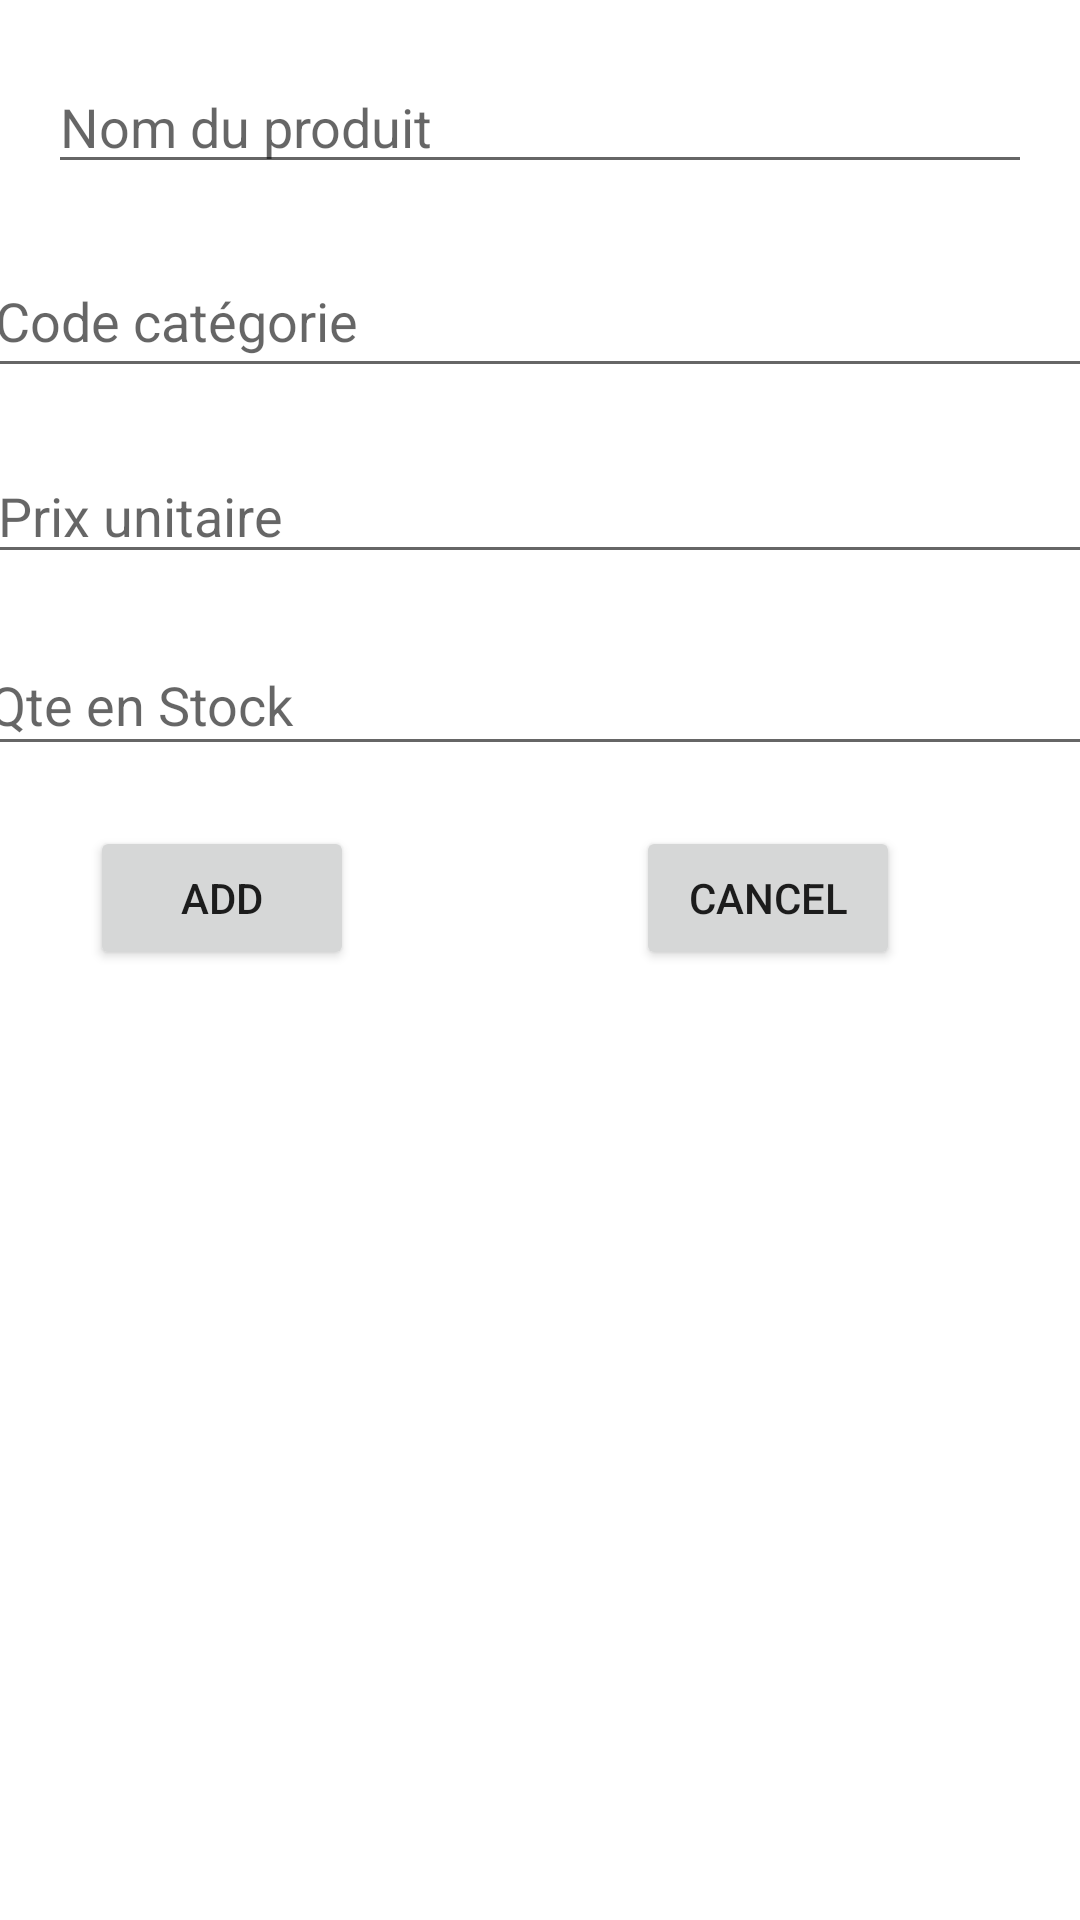

Write the Android layout XML for this screen, with the resource values it uses.
<!-- AndroidManifest.xml: application theme Theme.Labo1 -->
<!-- res/layout/layout_custom_dialog.xml -->
<?xml version="1.0" encoding="utf-8"?>
<androidx.constraintlayout.widget.ConstraintLayout
    xmlns:android="http://schemas.android.com/apk/res/android"
    xmlns:app="http://schemas.android.com/apk/res-auto"
    xmlns:tools="http://schemas.android.com/tools"
    android:layout_width="match_parent"
    android:layout_height="match_parent">

    <EditText
        android:id="@+id/dialogueNomProduit"
        android:layout_width="0dp"
        android:layout_height="wrap_content"
        android:layout_marginStart="16dp"
        android:layout_marginTop="20dp"
        android:layout_marginEnd="16dp"
        android:ems="10"
        android:hint="Nom du produit"
        android:inputType="textPersonName"
        app:layout_constraintEnd_toEndOf="parent"
        app:layout_constraintStart_toStartOf="parent"
        app:layout_constraintTop_toTopOf="parent" />


    <Button
        android:id="@+id/button_cancel"
        android:layout_width="wrap_content"
        android:layout_height="wrap_content"
        android:layout_marginTop="20dp"
        android:layout_marginEnd="60dp"
        android:text="Cancel"
        app:layout_constraintEnd_toEndOf="parent"
        app:layout_constraintTop_toBottomOf="@+id/dialogueQte" />

    <Button
        android:id="@+id/button_ok"
        android:layout_width="wrap_content"
        android:layout_height="wrap_content"
        android:layout_marginTop="20dp"
        android:layout_marginEnd="64dp"
        android:text=" Add "
        app:layout_constraintEnd_toStartOf="@+id/button_cancel"
        app:layout_constraintStart_toStartOf="parent"
        app:layout_constraintTop_toBottomOf="@+id/dialogueQte" />

    <EditText
        android:id="@+id/dialogueCodeCatégorie"
        android:layout_width="372dp"
        android:layout_height="48dp"
        android:layout_marginTop="20dp"
        android:ems="10"
        android:hint="Code catégorie"
        android:inputType="textPersonName"
        app:layout_constraintEnd_toEndOf="parent"
        app:layout_constraintStart_toStartOf="parent"
        app:layout_constraintTop_toBottomOf="@+id/dialogueNomProduit" />

    <EditText
        android:id="@+id/dialoguePrix"
        android:layout_width="370dp"
        android:layout_height="42dp"
        android:layout_marginTop="20dp"
        android:ems="10"
        android:hint="Prix unitaire"
        android:inputType="textPersonName"
        app:layout_constraintEnd_toEndOf="parent"
        app:layout_constraintStart_toStartOf="parent"
        app:layout_constraintTop_toBottomOf="@+id/dialogueCodeCatégorie" />

    <EditText
        android:id="@+id/dialogueQte"
        android:layout_width="376dp"
        android:layout_height="44dp"
        android:layout_marginTop="20dp"
        android:ems="10"
        android:hint="Qte en Stock"
        android:inputType="textPersonName"
        app:layout_constraintEnd_toEndOf="parent"
        app:layout_constraintStart_toStartOf="parent"
        app:layout_constraintTop_toBottomOf="@+id/dialoguePrix" />
</androidx.constraintlayout.widget.ConstraintLayout>
<!-- resources referenced by this layout -->
<resources>
  <style name="Theme.Labo1" parent="Theme.MaterialComponents.DayNight.NoActionBar">
          
          <item name="colorPrimary">@color/purple_500</item>
          <item name="colorPrimaryVariant">@color/purple_700</item>
          <item name="colorOnPrimary">@color/white</item>
          
          <item name="colorSecondary">@color/teal_200</item>
          <item name="colorSecondaryVariant">@color/teal_700</item>
          <item name="colorOnSecondary">@color/black</item>
          
          <item name="android:statusBarColor" tools:targetApi="l">?attr/colorPrimaryVariant</item>
          
      </style>
  <!-- not gathered from this repository: default colours our renderer supplied (Android Studio template values) -->
  <color name="purple_500">#FF6200EE</color>
  <color name="purple_700">#FF3700B3</color>
  <color name="teal_200">#FF03DAC5</color>
  <color name="teal_700">#FF018786</color>
  <color name="black">#FF000000</color>
  <color name="white">#FFFFFFFF</color>
</resources>
